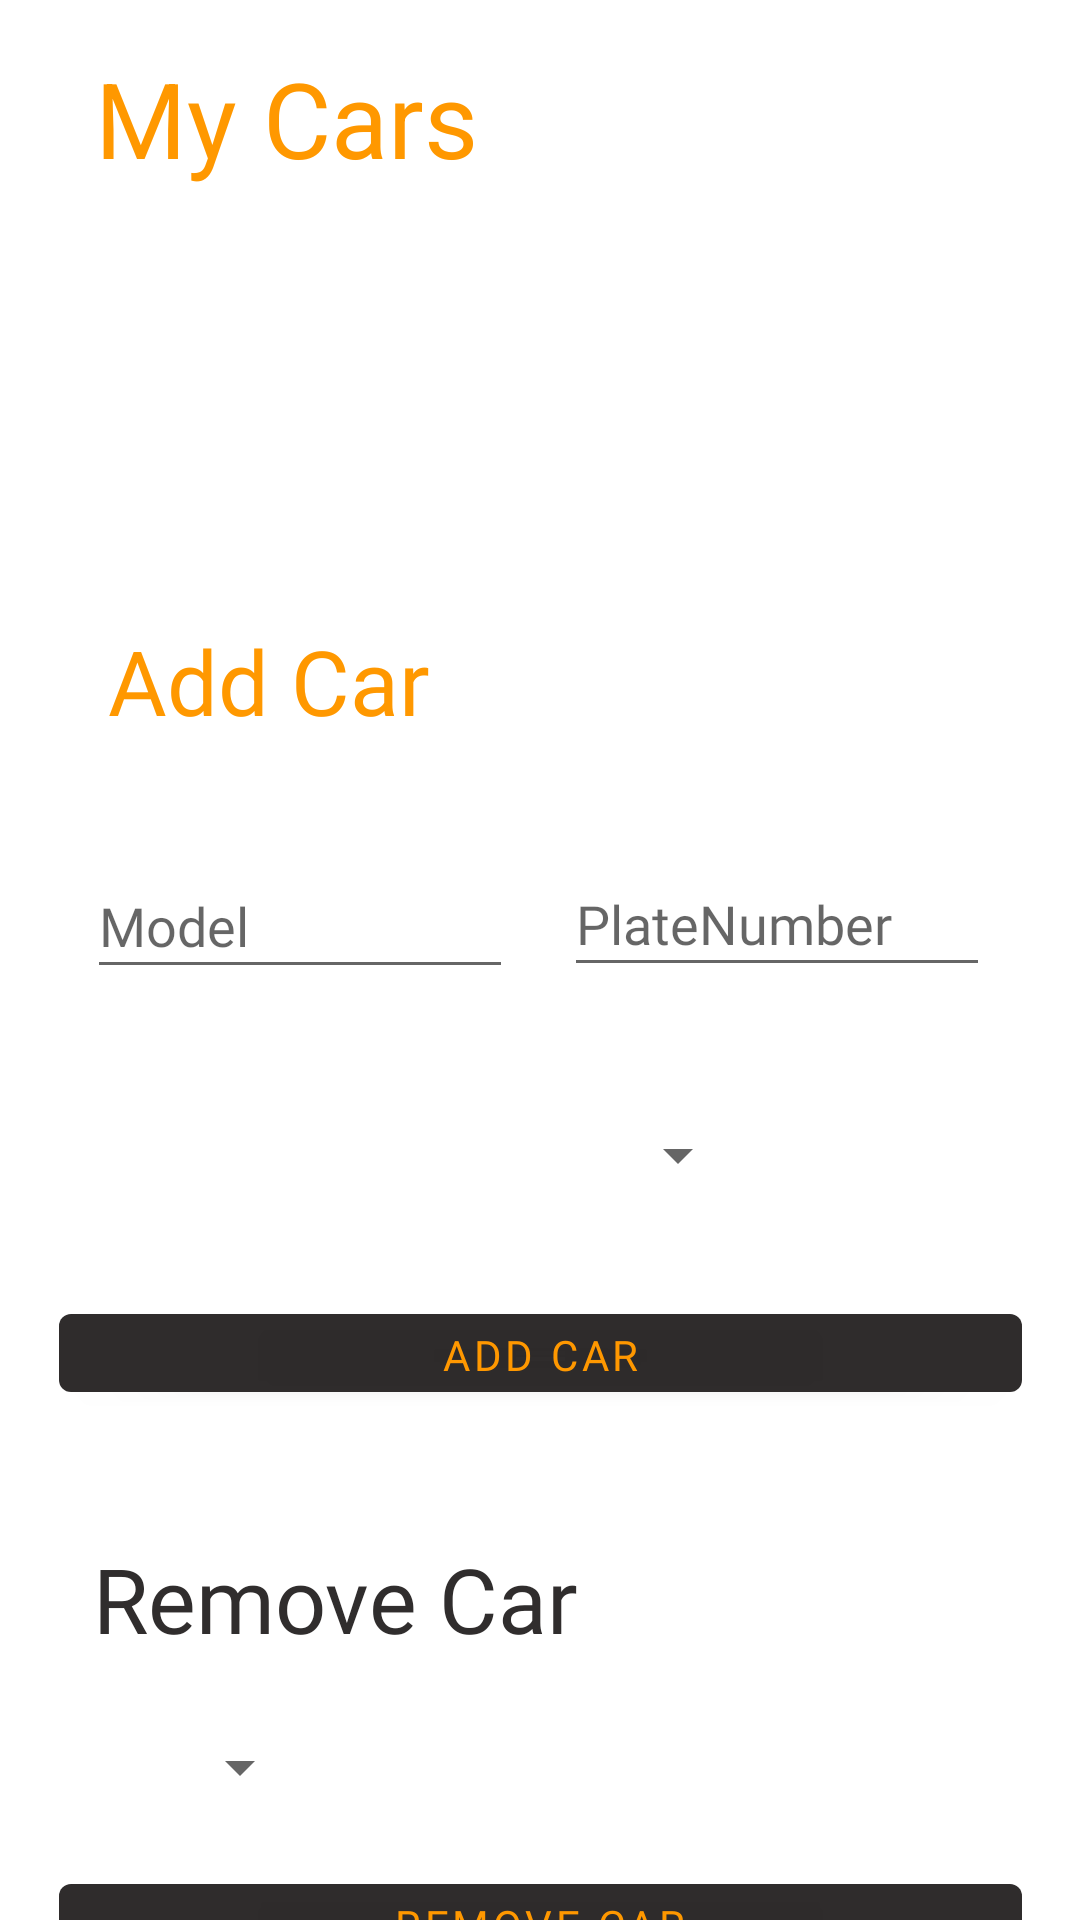

Android layout source for this screen:
<!-- AndroidManifest.xml: application theme Theme.AutoRepairAndroid -->
<!-- res/layout/car.xml -->
<?xml version="1.0" encoding="utf-8"?>
<androidx.constraintlayout.widget.ConstraintLayout
    xmlns:android="http://schemas.android.com/apk/res/android"
    xmlns:app="http://schemas.android.com/apk/res-auto"
    xmlns:tools="http://schemas.android.com/tools"
    android:layout_width="match_parent"
    android:layout_height="match_parent">

    <TextView
        android:id="@+id/myCars"
        android:layout_width="wrap_content"
        android:layout_height="wrap_content"
        android:layout_marginTop="16dp"
        android:text="My Cars"
        android:textColor="#FF9800"
        android:textSize="35sp"
        app:layout_constraintEnd_toEndOf="parent"
        app:layout_constraintHorizontal_bias="0.137"
        app:layout_constraintStart_toStartOf="parent"
        app:layout_constraintTop_toTopOf="parent" />

    <TextView
        android:id="@+id/cars"
        android:layout_width="wrap_content"
        android:layout_height="wrap_content"
        android:layout_marginTop="104dp"
        android:text=""
        android:textColor="#F7292626"
        android:textSize="23sp"
        app:layout_constraintEnd_toEndOf="parent"
        app:layout_constraintHorizontal_bias="0.504"
        app:layout_constraintStart_toStartOf="parent"
        app:layout_constraintTop_toTopOf="parent" />

    <TextView
        android:id="@+id/AddCar"
        android:layout_width="124dp"
        android:layout_height="38dp"
        android:layout_marginStart="36dp"
        android:layout_marginTop="144dp"
        android:fontFamily="@font/comfortaa_bold"
        android:text="Add Car"
        android:textColor="#FF9800"
        android:textSize="30sp"
        app:layout_constraintStart_toStartOf="parent"
        app:layout_constraintTop_toBottomOf="@+id/myCars" />

    <TextView
        android:id="@+id/removeCar"
        android:layout_width="wrap_content"
        android:layout_height="wrap_content"
        android:layout_marginTop="268dp"
        android:fontFamily="@font/comfortaa_bold"
        android:text="Remove Car"
        android:textColor="#F7292626"
        android:textSize="30sp"
        app:layout_constraintEnd_toEndOf="parent"
        app:layout_constraintHorizontal_bias="0.156"
        app:layout_constraintStart_toStartOf="parent"
        app:layout_constraintTop_toBottomOf="@+id/AddCar" />

    <EditText
        android:id="@+id/model"
        android:layout_width="142dp"
        android:layout_height="45dp"
        android:layout_marginTop="40dp"
        android:ems="10"
        android:fontFamily="@font/comfortaa_bold"
        android:hint="Model"
        android:inputType="textPersonName"
        android:textColor="#F7292626"
        app:layout_constraintEnd_toEndOf="parent"
        app:layout_constraintHorizontal_bias="0.133"
        app:layout_constraintStart_toStartOf="parent"
        app:layout_constraintTop_toBottomOf="@+id/AddCar" />

    <EditText
        android:id="@+id/plateNumber"
        android:layout_width="142dp"
        android:layout_height="45dp"
        android:layout_marginTop="284dp"
        android:ems="10"
        android:fontFamily="@font/comfortaa_bold"
        android:hint="PlateNumber"
        android:inputType="textPersonName"
        android:textColor="#F7292626"
        app:layout_constraintEnd_toEndOf="parent"
        app:layout_constraintHorizontal_bias="0.362"
        app:layout_constraintStart_toEndOf="@+id/model"
        app:layout_constraintTop_toTopOf="parent" />

    <Spinner
        android:id="@+id/carTransmission"
        android:layout_width="224dp"
        android:layout_height="39dp"
        android:layout_marginTop="36dp"
        android:ems="10"
        android:hint="Car Transmission"
        android:inputType="textPersonName"
        app:layout_constraintEnd_toEndOf="parent"
        app:layout_constraintHorizontal_bias="0.192"
        app:layout_constraintStart_toStartOf="parent"
        app:layout_constraintTop_toBottomOf="@+id/model" />



    <Spinner
        android:id="@+id/plateNumberRemove"
        android:layout_width="wrap_content"
        android:layout_height="wrap_content"
        android:layout_marginTop="24dp"
        android:ems="10"
        android:inputType="textPersonName"
        android:hint="Plate Number"
        app:layout_constraintEnd_toEndOf="parent"
        app:layout_constraintHorizontal_bias="0.179"
        app:layout_constraintStart_toStartOf="parent"
        app:layout_constraintTop_toBottomOf="@+id/removeCar" />

    <Button
        android:id="@+id/button3"
        android:layout_width="321dp"
        android:layout_height="38dp"
        android:layout_marginTop="432dp"
        android:fontFamily="@font/comfortaa_bold"
        android:onClick="addCar"
        android:text="Add Car"
        android:textColor="#FF9800"
        app:layout_constraintEnd_toEndOf="parent"
        app:layout_constraintStart_toStartOf="parent"
        app:layout_constraintTop_toTopOf="parent" />

    <Button
        android:id="@+id/removeButtonRemove"
        android:layout_width="321dp"
        android:layout_height="38dp"
        android:layout_marginTop="152dp"
        android:fontFamily="@font/comfortaa_bold"
        android:onClick="removeCar"
        android:text="Remove Car"
        android:textColor="#FF9800"
        app:layout_constraintEnd_toEndOf="parent"
        app:layout_constraintStart_toStartOf="parent"
        app:layout_constraintTop_toBottomOf="@+id/button3" />

</androidx.constraintlayout.widget.ConstraintLayout>
<!-- resources referenced by this layout -->
<resources>
  <style name="Theme.AutoRepairAndroid" parent="Theme.MaterialComponents.DayNight.DarkActionBar">
          
          <item name="colorPrimary">@color/purple_500</item>
          <item name="colorPrimaryVariant">@color/purple_700</item>
          <item name="colorOnPrimary">@color/white</item>
          
          <item name="colorSecondary">@color/teal_200</item>
          <item name="colorSecondaryVariant">@color/teal_700</item>
          <item name="colorOnSecondary">@color/black</item>
          
          <item name="android:statusBarColor" tools:targetApi="l">?attr/colorPrimaryVariant</item>
          
      </style>
  <color name="purple_500">#F7292626</color>
  <color name="purple_700">#F7292626</color>
  <color name="white">#FFFFFFFF</color>
  <color name="teal_200">#FF9800</color>
  <color name="teal_700">#FF9800</color>
  <color name="black">#FF000000</color>
</resources>
